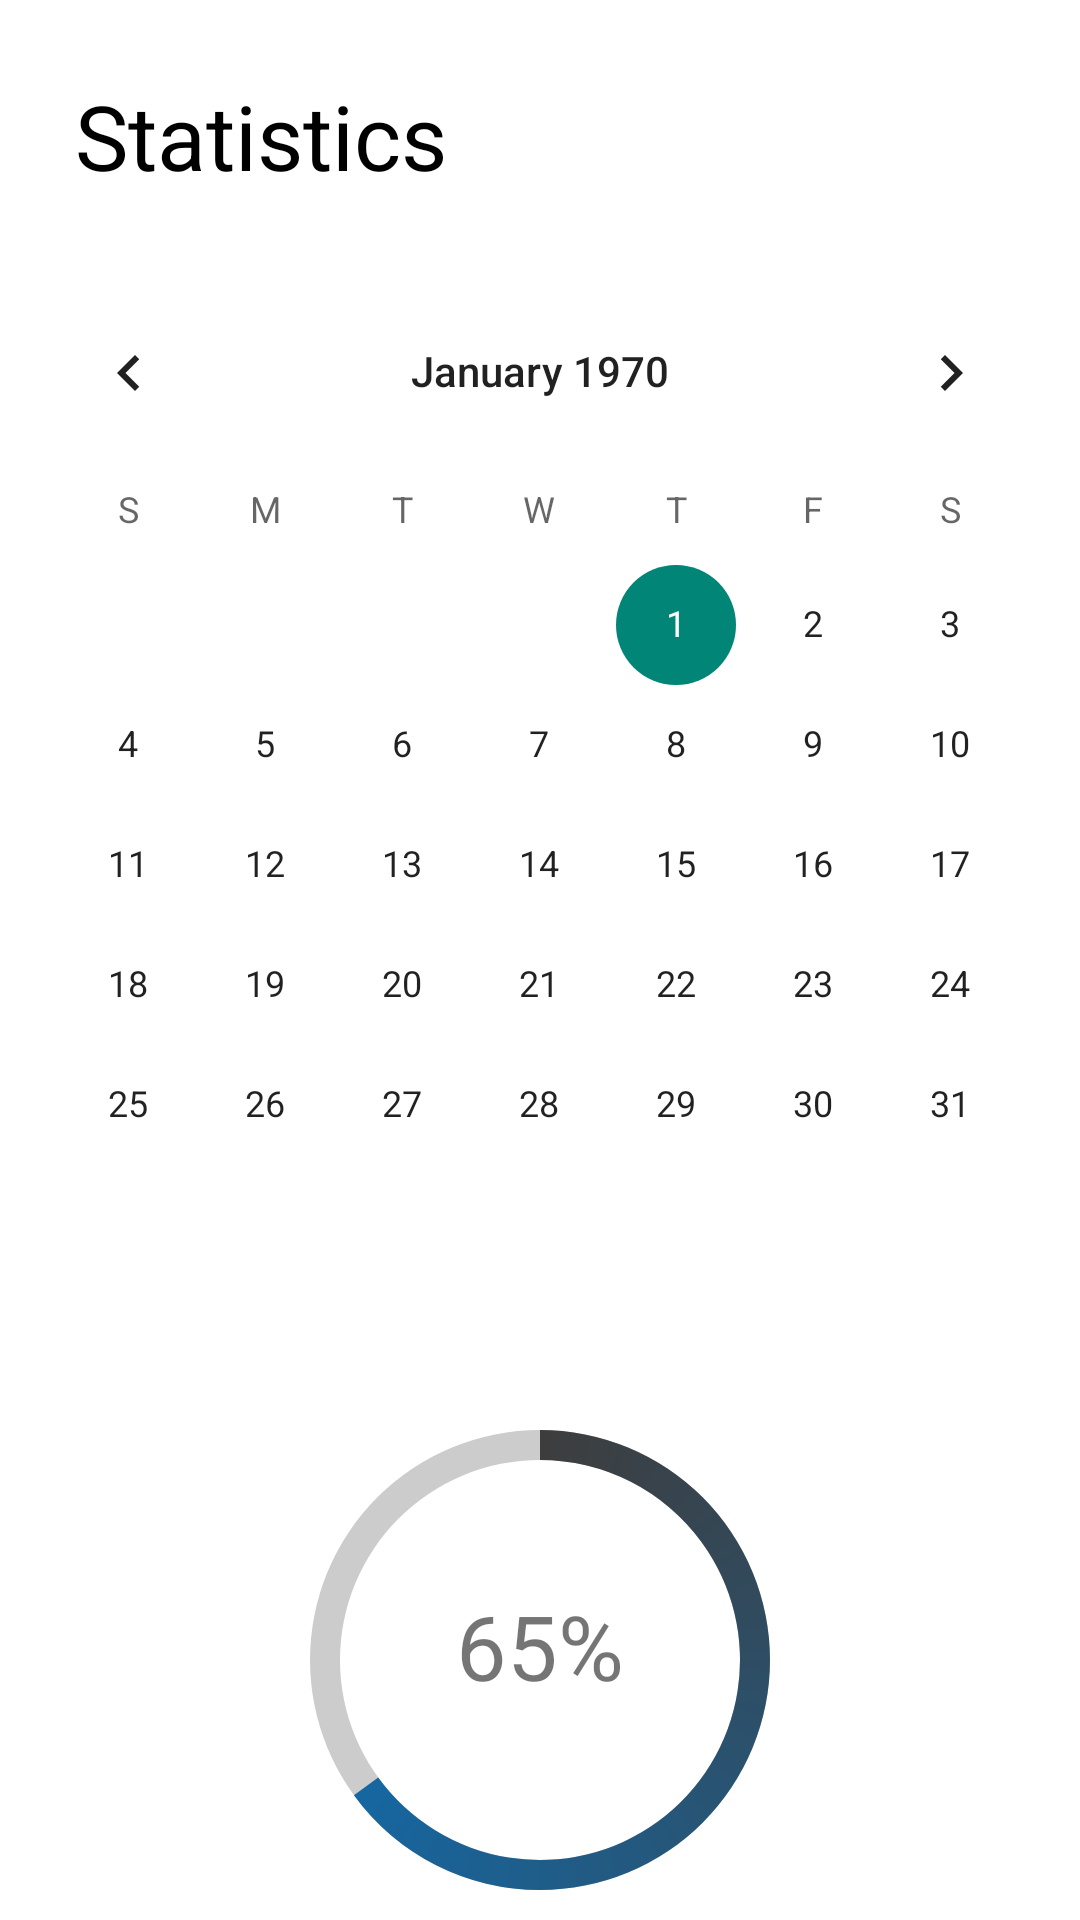

Here is an Android app screen rendered from its layout file. Give the layout XML and the strings, colors and styles it references.
<!-- AndroidManifest.xml: application theme Theme.PillsTime -->
<!-- res/layout/activity_statistics.xml -->
<?xml version="1.0" encoding="utf-8"?>
<androidx.constraintlayout.widget.ConstraintLayout xmlns:android="http://schemas.android.com/apk/res/android"
    xmlns:app="http://schemas.android.com/apk/res-auto"
    xmlns:tools="http://schemas.android.com/tools"
    android:layout_width="match_parent"
    android:layout_height="match_parent"
    tools:context=".Statistics"
    android:background="@color/white">
    
    <TextView
        android:id="@+id/statistics"
        android:layout_width="wrap_content"
        android:layout_height="wrap_content"
        android:layout_marginStart="25dp"
        android:layout_marginTop="25dp"
        android:text="@string/statistics"
        android:textColor="@color/black"
        android:textSize="30sp"
        app:layout_constraintStart_toStartOf="parent"
        app:layout_constraintTop_toTopOf="parent" />

    <CalendarView
        android:id="@+id/selectDate"
        android:layout_width="match_parent"
        android:layout_height="wrap_content"
        app:layout_constraintTop_toBottomOf="@+id/statistics"
        android:layout_marginTop="25dp"
        android:maxDate=""
        tools:layout_editor_absoluteX="25dp" />

    <ProgressBar
        android:id="@+id/progressBar"
        style="?android:attr/progressBarStyleHorizontal"
        android:layout_width="200dp"
        android:layout_height="200dp"
        android:layout_centerInParent="true"
        android:background="@drawable/circular_shape"
        android:indeterminate="false"
        android:max="100"
        android:progress="65"
        android:progressDrawable="@drawable/circular_progress_bar"
        app:layout_constraintEnd_toEndOf="parent"
        app:layout_constraintStart_toStartOf="parent"
        android:layout_marginTop="25dp"
        app:layout_constraintTop_toBottomOf="@id/selectDate" />

    <TextView
        android:id="@+id/progress_percentage"
        android:layout_width="wrap_content"
        android:layout_height="wrap_content"
        android:fontFamily="@font/roboto_light_italic"
        android:text="65%"
        android:textSize="30sp"
        app:layout_constraintLeft_toLeftOf="parent"
        app:layout_constraintRight_toRightOf="parent"
        android:layout_marginTop="100dp"
        app:layout_constraintTop_toBottomOf="@id/selectDate"
        tools:ignore="HardcodedText" />

    <TextView
        android:id="@+id/detailed_summmary"
        android:layout_width="wrap_content"
        android:layout_height="wrap_content"
        android:fontFamily="@font/roboto_light"
        android:text="CLICK HERE to view detailed summmary"
        android:textColor="@color/links"
        android:textSize="15sp"
        app:layout_constraintLeft_toLeftOf="parent"
        app:layout_constraintRight_toRightOf="parent"
        app:layout_constraintTop_toBottomOf="@id/progressBar"
        tools:ignore="HardcodedText" />
</androidx.constraintlayout.widget.ConstraintLayout>
<!-- resources referenced by this layout -->
<resources>
  <color name="black">#FF000000</color>
  <color name="links">#238C9A</color>
  <color name="white">#FFFFFFFF</color>
  <!-- drawable circular_progress_bar (drawable) -->
  <?xml version="1.0" encoding= "utf-8" ?>
  <rotate xmlns:android = "http://schemas.android.com/apk/res/android"
      android:fromDegrees= "270"
      android:toDegrees= "270" >
      <shape
          android:innerRadiusRatio= "3"
          android:shape= "ring"
          android:thickness= "10dp"
          android:useLevel= "true" > 
          <gradient
              android:angle= "15"
              android:endColor= "#007DD6"
              android:startColor= "#3E3D3D"
              android:type= "sweep"
              android:useLevel= "false" />
      </shape>
  </rotate>
  <!-- drawable circular_shape (drawable) -->
  <?xml version= "1.0" encoding= "utf-8" ?>
  <shape xmlns:android = "http://schemas.android.com/apk/res/android"
      android:innerRadiusRatio= "3"
      android:shape= "ring"
      android:thickness= "10dp"
      android:useLevel= "false" >
      <solid android:color= "#CCC" />
  </shape>
  <string name="statistics">Statistics</string>
  <style name="Theme.PillsTime" parent="Theme.AppCompat.Light.NoActionBar">
          
          <item name="colorPrimary">@color/purple_500</item>
          <item name="colorPrimaryVariant">@color/purple_700</item>
          <item name="colorOnPrimary">@color/white</item>
          
          <item name="colorSecondary">@color/teal_200</item>
          <item name="colorSecondaryVariant">@color/teal_700</item>
          <item name="colorOnSecondary">@color/black</item>
          
          <item name="android:statusBarColor" tools:targetApi="l">@color/white</item>
          <item name="android:windowLightStatusBar">true</item>
  
          
      </style>
  <color name="purple_500">#000000</color>
  <color name="purple_700">#000000</color>
  <color name="teal_200">#FF03DAC5</color>
  <color name="teal_700">#FF018786</color>
</resources>
